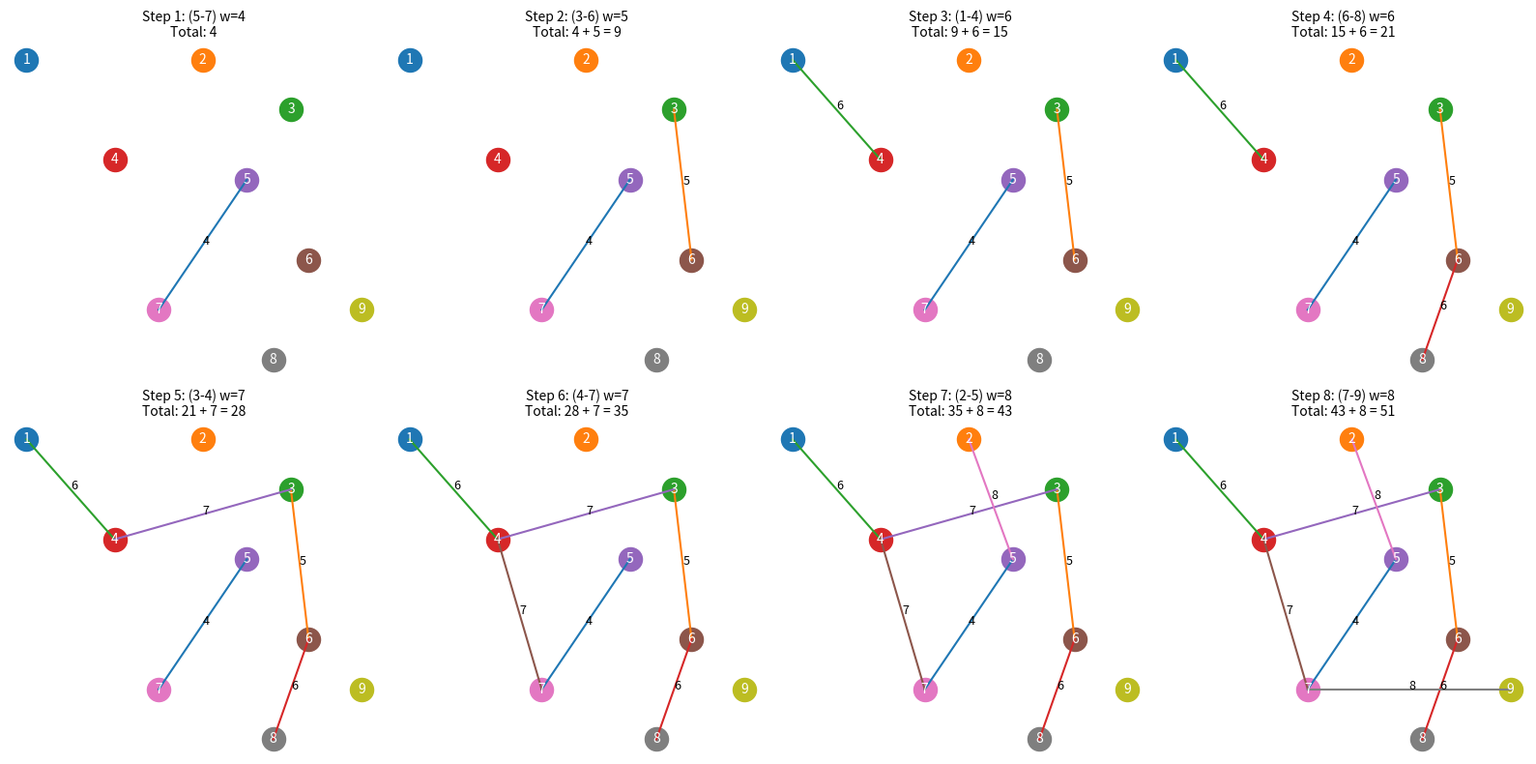

Write the Python code that produced this figure.
import matplotlib.pyplot as plt

edges = [
    (1, 2, 10), (1, 3, 9), (1, 4, 6), (1, 5, 12),
    (2, 5, 8),
    (3, 4, 7), (3, 6, 5),
    (4, 5, 8), (4, 6, 8), (4, 7, 7),
    (5, 7, 4), (5, 9, 13),
    (6, 7, 14), (6, 8, 6),
    (7, 8, 8), (7, 9, 8),
    (8, 9, 10)
]

parent = {}
rank = {}

def find(u):
    if parent[u] != u:
        parent[u] = find(parent[u])
    return parent[u]

def union(u, v):
    ru = find(u)
    rv = find(v)
    if ru != rv:
        if rank[ru] > rank[rv]:
            parent[rv] = ru
        elif rank[ru] < rank[rv]:
            parent[ru] = rv
        else:
            parent[rv] = ru
            rank[ru] += 1
        return True
    return False

nodes = set()
for u, v, w in edges:
    nodes.add(u)
    nodes.add(v)

for node in nodes:
    parent[node] = node
    rank[node] = 0

edges.sort(key=lambda x: x[2])

steps = []
current = []
total = 0

for u, v, w in edges:
    if union(u, v):
        prev = total
        total += w
        current.append((u, v, w))
        steps.append((u, v, w, list(current), prev, total))

pos = {
    1: (0, 2),
    2: (2, 2),
    3: (3, 1.5),
    4: (1, 1),
    5: (2.5, 0.8),
    6: (3.2, 0),
    7: (1.5, -0.5),
    8: (2.8, -1),
    9: (3.8, -0.5)
}

rows, cols = 2, 4
plt.figure(figsize=(16, 8))

for i, (u, v, w, curr, prev, total_now) in enumerate(steps):
    plt.subplot(rows, cols, i + 1)

    # Draw nodes
    for node, (x, y) in pos.items():
        plt.scatter(x, y, s=300)
        plt.text(x, y, str(node), ha='center', va='center', color='white', fontsize=10)

    # Draw edges
    for a, b, weight in curr:
        x1, y1 = pos[a]
        x2, y2 = pos[b]
        plt.plot([x1, x2], [y1, y2])

        mx = (x1 + x2) / 2
        my = (y1 + y2) / 2
        plt.text(mx, my, str(weight), fontsize=9)

    if i == 0:
        sum_text = f"{w}"
    else:
        sum_text = f"{prev} + {w} = {total_now}"

    plt.title(f"Step {i+1}: ({u}-{v}) w={w}\nTotal: {sum_text}", fontsize=10)
    plt.axis('off')

plt.tight_layout()
plt.show()
